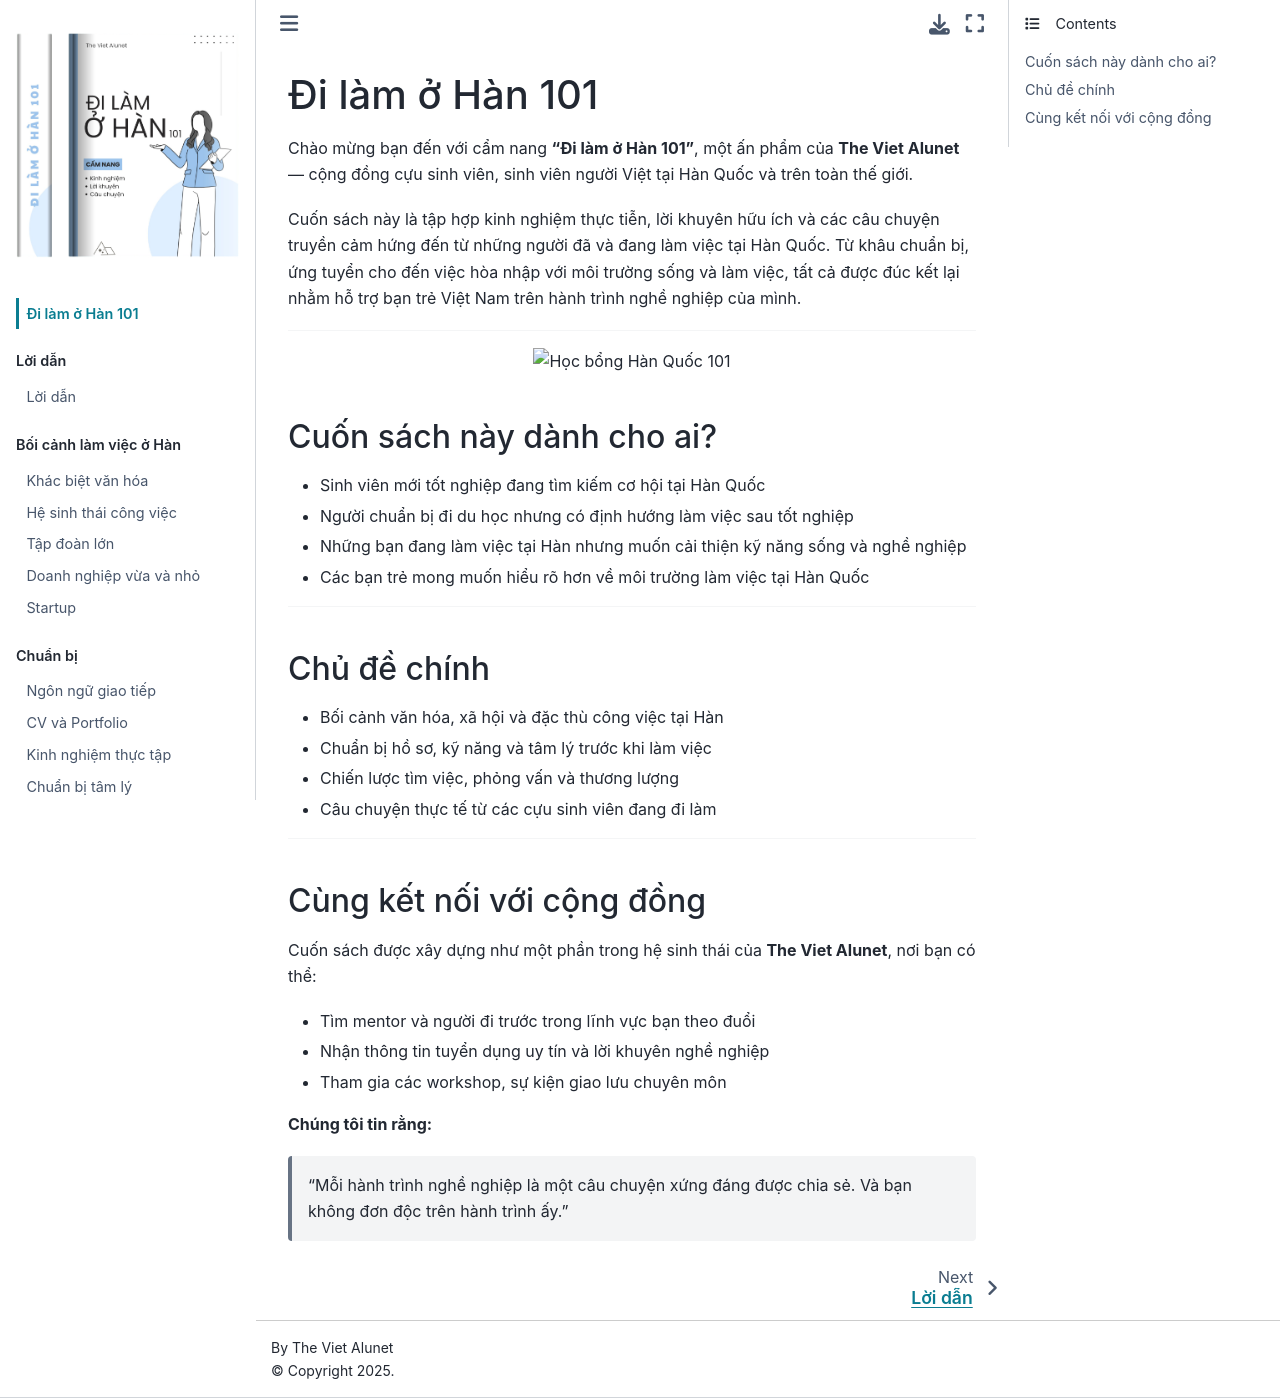

repository: dilamohan101/read-book · page: intro.html · generator: jekyll

# Đi làm ở Hàn 101

Chào mừng bạn đến với cẩm nang **“Đi làm ở Hàn 101”**, một ấn phẩm của **The Viet Alunet** — cộng đồng cựu sinh viên, sinh viên người Việt tại Hàn Quốc và trên toàn thế giới.

Cuốn sách này là tập hợp kinh nghiệm thực tiễn, lời khuyên hữu ích và các câu chuyện truyền cảm hứng đến từ những người đã và đang làm việc tại Hàn Quốc. Từ khâu chuẩn bị, ứng tuyển cho đến việc hòa nhập với môi trường sống và làm việc, tất cả được đúc kết lại nhằm hỗ trợ bạn trẻ Việt Nam trên hành trình nghề nghiệp của mình.

---

## Cuốn sách này dành cho ai?

- Sinh viên mới tốt nghiệp đang tìm kiếm cơ hội tại Hàn Quốc
- Người chuẩn bị đi du học nhưng có định hướng làm việc sau tốt nghiệp
- Những bạn đang làm việc tại Hàn nhưng muốn cải thiện kỹ năng sống và nghề nghiệp
- Các bạn trẻ mong muốn hiểu rõ hơn về môi trường làm việc tại Hàn Quốc

---

## Chủ đề chính

- Bối cảnh văn hóa, xã hội và đặc thù công việc tại Hàn
- Chuẩn bị hồ sơ, kỹ năng và tâm lý trước khi làm việc
- Chiến lược tìm việc, phỏng vấn và thương lượng
- Câu chuyện thực tế từ các cựu sinh viên đang đi làm

---

## Cùng kết nối với cộng đồng

Cuốn sách được xây dựng như một phần trong hệ sinh thái của **The Viet Alunet**, nơi bạn có thể:
- Tìm mentor và người đi trước trong lĩnh vực bạn theo đuổi
- Nhận thông tin tuyển dụng uy tín và lời khuyên nghề nghiệp
- Tham gia các workshop, sự kiện giao lưu chuyên môn

**Chúng tôi tin rằng:**
> “Mỗi hành trình nghề nghiệp là một câu chuyện xứng đáng được chia sẻ. Và bạn không đơn độc trên hành trình ấy.”
